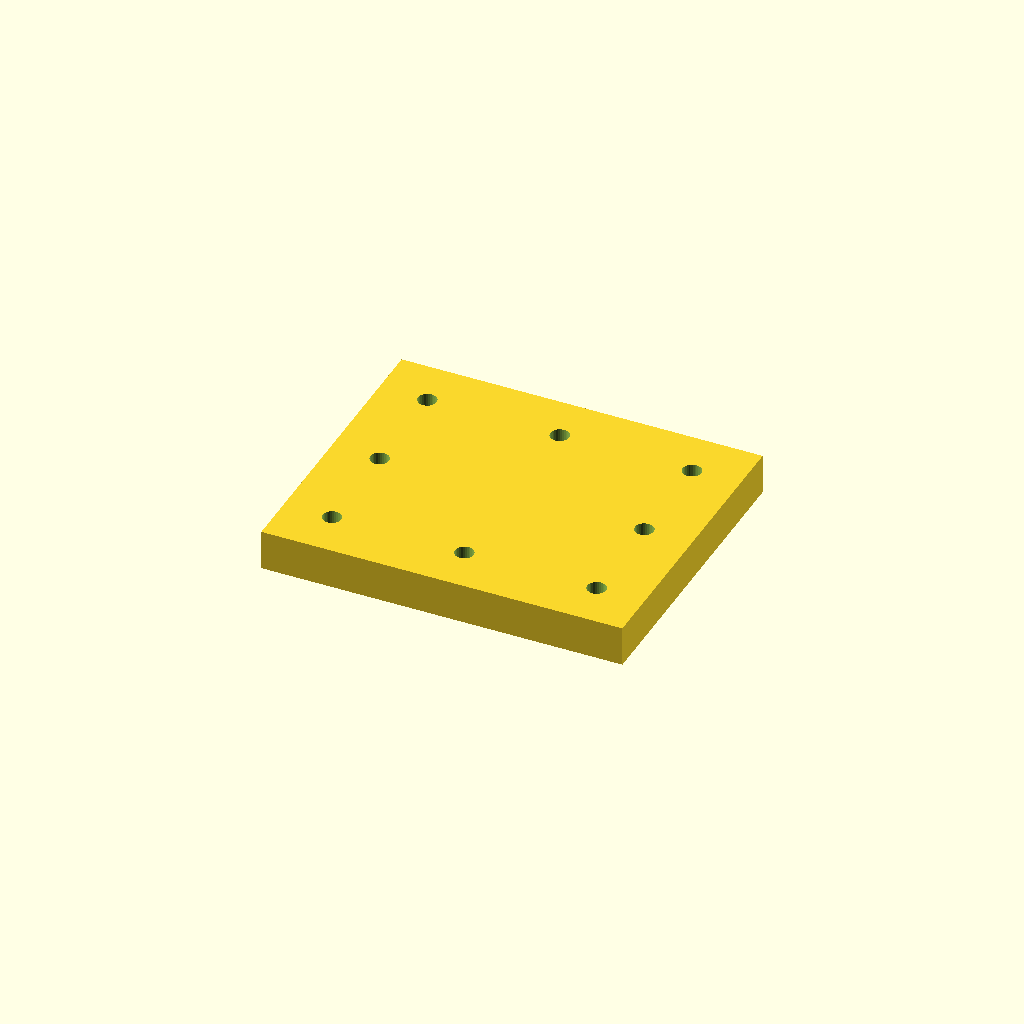
Cell 1 — every parameter at its default value.
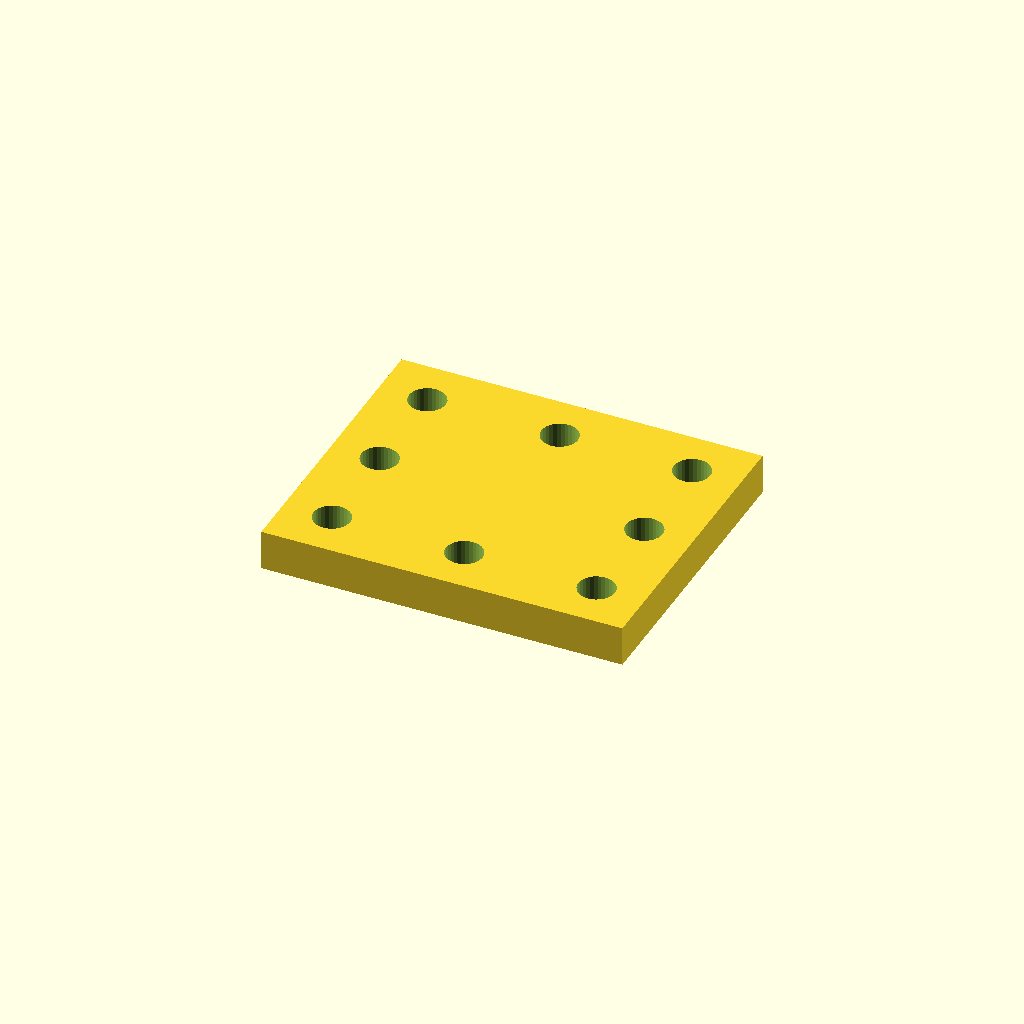
Cell 2: the same model with bore_d = 9.
One fixed orthographic camera (rotation 55°, 0°, 25°; colour scheme Cornfield) for every cell.
OpenSCAD source file optional_data/data/place1/cornerplates/part_0053.scad:
$fn = 32;

// ----------------------------------------------------------------------
// Corner plate 90 x 75 x 10
// 8 holes, centres taken from the edge offset
// ----------------------------------------------------------------------

// --- parameters (mm) ---
plate = [90, 75, 10];    // overall size (x, y, z)
holes = 8;               // number of holes the drawing asks for
bore_d = 4.5;            // nominal hole diameter from the drawing
print_allowance = 0.15;  // clearance added for printing
edge = 12;               // hole centre offset from the plate edge

// --- derived feature positions (mm) ---
hole_d = bore_d + print_allowance;  // = 4.65   hole diameter as printed
corner_x = plate[0] / 2 - edge;     // = 33   corner hole X
corner_y = plate[1] / 2 - edge;     // = 25.5   corner hole Y
feature_centers = [
  [corner_x, corner_y],
  [-corner_x, corner_y],
  [-corner_x, -corner_y],
  [corner_x, -corner_y],
  [0, corner_y],
  [0, -corner_y],
  [corner_x, 0],
  [-corner_x, 0]
];   // hole centres the loop below drills

// plate outline, every hole drilled through with the same cutters
difference() {
  cube(plate, center = true);
  for (centre = feature_centers)
    translate([centre[0], centre[1], 0])
      cylinder(d = hole_d, h = plate[2] + 2, center = true);
}
Parameter table extracted from the source (name, type, default, range or options):
plate: vector, default [90, 75, 10]
holes: number, default 8
bore_d: number, default 4.5
print_allowance: number, default 0.15
edge: number, default 12
